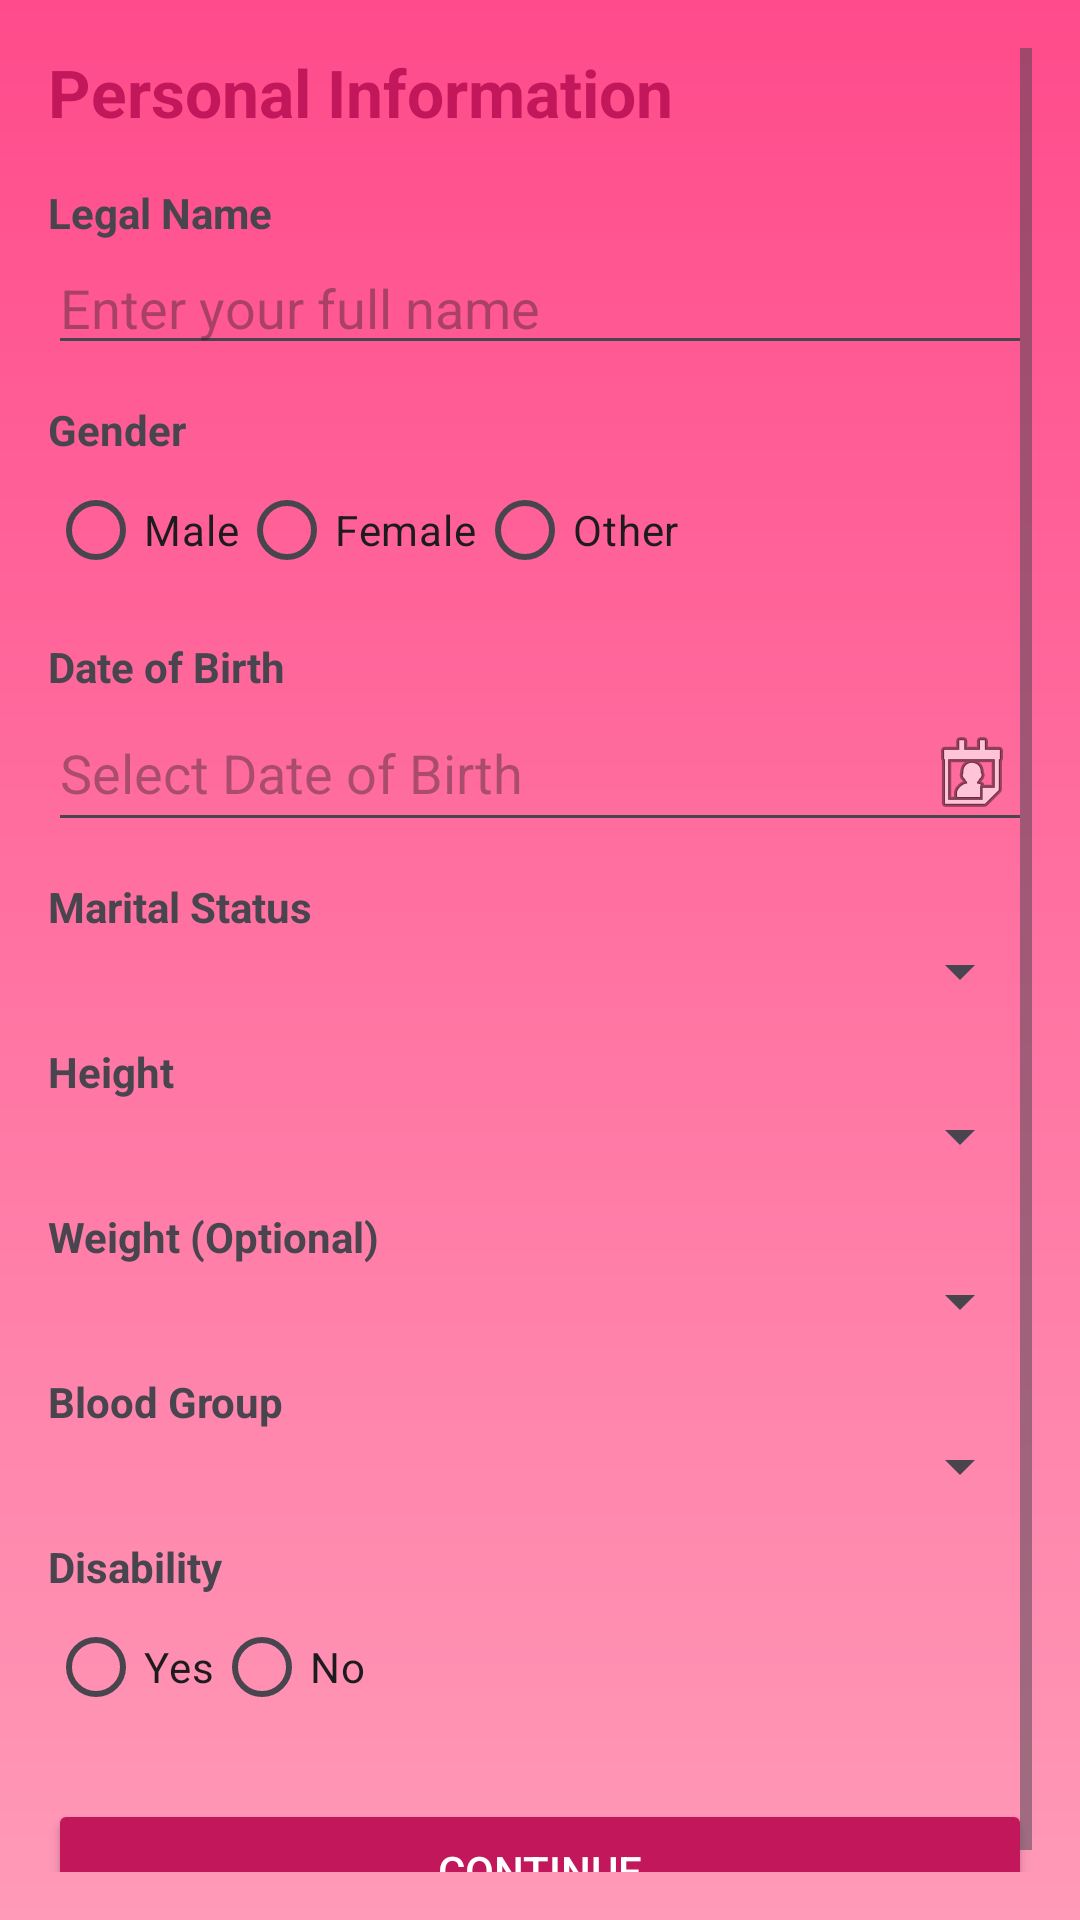

Here is an Android app screen rendered from its layout file. Give the layout XML and the strings, colors and styles it references.
<!-- AndroidManifest.xml: application theme Theme.SathiHub -->
<!-- res/layout/activity_personal_info.xml -->
<?xml version="1.0" encoding="utf-8"?>
<ScrollView xmlns:android="http://schemas.android.com/apk/res/android"
    android:layout_width="match_parent"
    android:layout_height="match_parent"
    android:padding="16dp"
    android:background="@drawable/bg_gradient">

    <LinearLayout
        android:layout_width="match_parent"
        android:layout_height="wrap_content"
        android:orientation="vertical">

        <TextView
            android:id="@+id/tvTitle"
            android:layout_width="wrap_content"
            android:layout_height="wrap_content"
            android:text="Personal Information"
            android:textSize="22sp"
            android:textStyle="bold"
            android:textColor="#C2185B"
            android:layout_marginBottom="16dp"/>

        <TextView
            android:text="Legal Name"
            android:textStyle="bold"
            android:layout_width="wrap_content"
            android:layout_height="wrap_content"/>

        <EditText
            android:id="@+id/etName"
            android:hint="Enter your full name"
            android:layout_width="match_parent"
            android:layout_height="wrap_content"/>

        
        <TextView
            android:text="Gender"
            android:textStyle="bold"
            android:layout_marginTop="12dp"
            android:layout_width="wrap_content"
            android:layout_height="wrap_content"/>


            <RadioGroup
                android:id="@+id/rgGender"
                android:layout_width="match_parent"
                android:layout_height="wrap_content"
                android:orientation="horizontal">

                <RadioButton
                    android:id="@+id/rbMale"
                    android:layout_width="wrap_content"
                    android:layout_height="wrap_content"
                    android:text="Male"/>

                <RadioButton
                    android:id="@+id/rbFemale"
                    android:layout_width="wrap_content"
                    android:layout_height="wrap_content"
                    android:text="Female"/>

                <RadioButton
                    android:id="@+id/rbOther"
                    android:layout_width="wrap_content"
                    android:layout_height="wrap_content"
                    android:text="Other"/>

            </RadioGroup>


        
        <TextView
            android:text="Date of Birth"
            android:textStyle="bold"
            android:layout_marginTop="12dp"
            android:layout_width="wrap_content"
            android:layout_height="wrap_content"/>

        <EditText
            android:id="@+id/etDob"
            android:hint="Select Date of Birth"
            android:focusable="false"
            android:drawableEnd="@android:drawable/ic_menu_my_calendar"
            android:layout_width="match_parent"
            android:layout_height="wrap_content"/>



        
        <TextView
            android:text="Marital Status"
            android:textStyle="bold"
            android:layout_marginTop="12dp"
            android:layout_width="wrap_content"
            android:layout_height="wrap_content"/>

        <Spinner
            android:id="@+id/spMaritalStatus"
            android:layout_width="match_parent"
            android:layout_height="wrap_content"/>

        
        <TextView
            android:text="Height"
            android:textStyle="bold"
            android:layout_marginTop="12dp"
            android:layout_width="wrap_content"
            android:layout_height="wrap_content"/>

        <Spinner
            android:id="@+id/spHeight"
            android:layout_width="match_parent"
            android:layout_height="wrap_content"/>

        
        <TextView
            android:text="Weight (Optional)"
            android:textStyle="bold"
            android:layout_marginTop="12dp"
            android:layout_width="wrap_content"
            android:layout_height="wrap_content"/>

        <Spinner
            android:id="@+id/spWeight"
            android:layout_width="match_parent"
            android:layout_height="wrap_content"/>

        
        <TextView
            android:text="Blood Group"
            android:textStyle="bold"
            android:layout_marginTop="12dp"
            android:layout_width="wrap_content"
            android:layout_height="wrap_content"/>

        <Spinner
            android:id="@+id/spBloodGroup"
            android:layout_width="match_parent"
            android:layout_height="wrap_content"/>

        
        <TextView
            android:text="Disability"
            android:textStyle="bold"
            android:layout_marginTop="12dp"
            android:layout_width="wrap_content"
            android:layout_height="wrap_content"/>

        <RadioGroup
            android:id="@+id/rgDisability"
            android:layout_width="match_parent"
            android:layout_height="wrap_content"
            android:orientation="horizontal">

            <RadioButton
                android:id="@+id/rbYes"
                android:layout_width="wrap_content"
                android:layout_height="wrap_content"
                android:text="Yes"/>

            <RadioButton
                android:id="@+id/rbNo"
                android:layout_width="wrap_content"
                android:layout_height="wrap_content"
                android:text="No"/>

        </RadioGroup>


        <Button
            android:id="@+id/btnContinue"
            android:text="Continue"
            android:textColor="#FFFFFF"
            android:backgroundTint="#C2185B"
            android:layout_marginTop="20dp"
            android:layout_width="match_parent"
            android:layout_height="wrap_content"/>

    </LinearLayout>
</ScrollView>
<!-- resources referenced by this layout -->
<resources>
  <!-- drawable bg_gradient (drawable) -->
  <?xml version="1.0" encoding="utf-8"?>
  <shape xmlns:android="http://schemas.android.com/apk/res/android"
      android:shape="rectangle">
  
      <gradient
          android:startColor="#FF4B8B"
          android:endColor="#FF9AB8"
          android:angle="270"/>
  
  </shape>
  <style name="Theme.SathiHub" parent="Base.Theme.SathiHub" />
  <style name="Base.Theme.SathiHub" parent="Theme.Material3.DayNight.NoActionBar">
          
          
      </style>
</resources>
